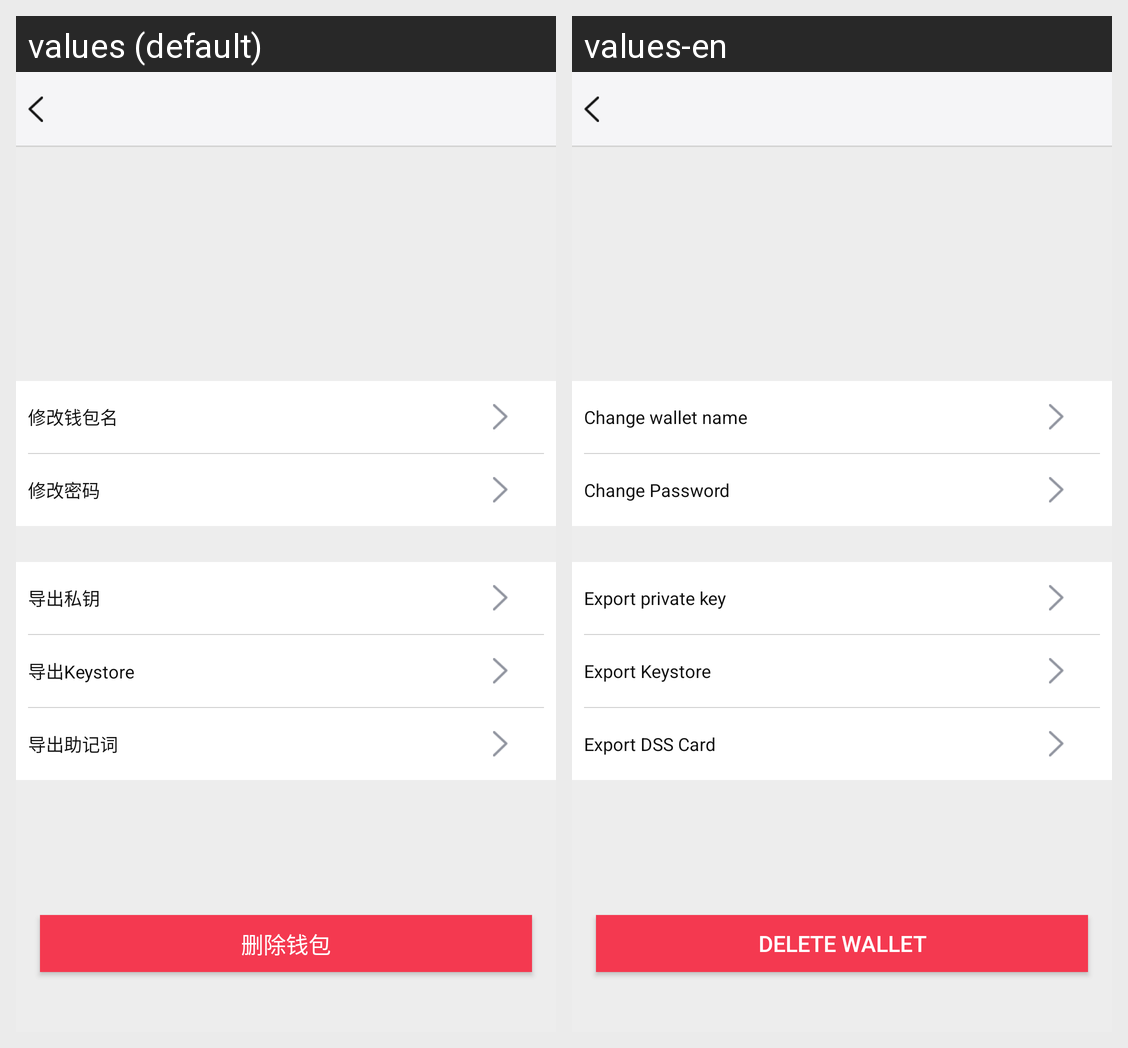

This grid shows one Android layout under two languages. Give, for every string resource on the screen, its name, the default text and each shown locale's text.
Android screen res/layout/activity_private_key_manage.xml rendered under 2 locales, left to right: values (default), values-en. Device: Nexus 5 (rendered at 1080×1920; each locale shown at half size, 540×960, under a caption strip naming it); theme AppTheme.
Strings drawn on this screen, with the default value and each locale's value (text and hints the layout hard-codes, and strings that could not be matched under every locale, appear in the picture but are not listed):

ChangeTheNameOfTheWallet
  values: 修改钱包名
  values-en: Change wallet name

changePassword
  values: 修改密码
  values-en: Change Password

ExportThePrivateKey
  values: 导出私钥
  values-en: Export private key

deriveKeystore
  values: 导出Keystore
  values-en: Export Keystore

deriveDSSCard
  values: 导出助记词
  values-en: Export DSS Card

ToDeleteTheWallet
  values: 删除钱包
  values-en: Delete wallet
